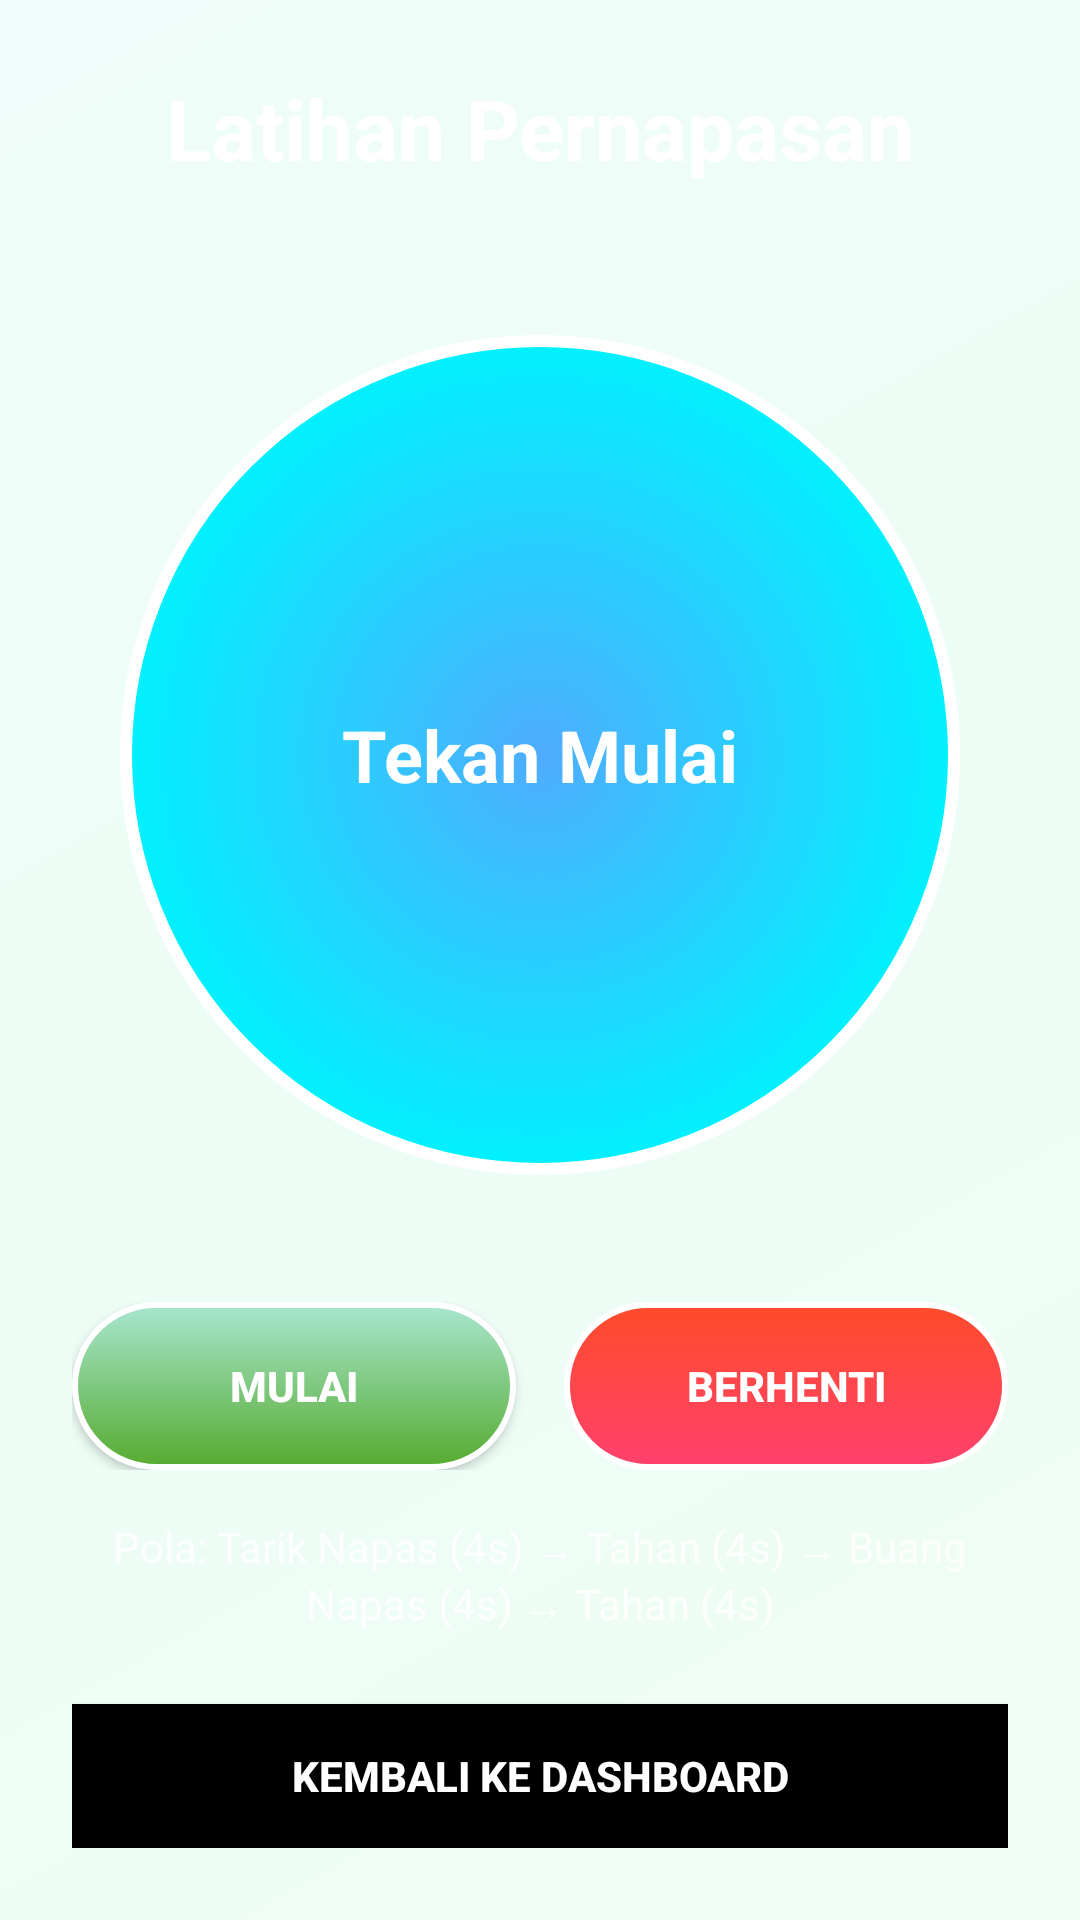

This screen was rendered from an Android layout file. Write that file and the resources it references.
<!-- AndroidManifest.xml: application theme Theme.Loginregister1 -->
<!-- res/layout/activity_mindfulness.xml -->
<?xml version="1.0" encoding="utf-8"?>
<LinearLayout xmlns:android="http://schemas.android.com/apk/res/android"
    android:layout_width="match_parent"
    android:layout_height="match_parent"
    android:orientation="vertical"
    android:background="@drawable/gradient_background"
    android:padding="24dp">

    <TextView
        android:layout_width="match_parent"
        android:layout_height="wrap_content"
        android:text="Latihan Pernapasan"
        android:textSize="28sp"
        android:textStyle="bold"
        android:textColor="@android:color/white"
        android:gravity="center"
        android:layout_marginBottom="24dp" />

    <RelativeLayout
        android:layout_width="match_parent"
        android:layout_height="0dp"
        android:layout_weight="1"
        android:gravity="center">

        <ImageView
            android:id="@+id/breathingCircle"
            android:layout_width="280dp"
            android:layout_height="280dp"
            android:layout_centerInParent="true"
            android:src="@drawable/breathing_circle"
            android:contentDescription="Lingkaran Pernapasan" />

        <TextView
            android:id="@+id/instructionText"
            android:layout_width="wrap_content"
            android:layout_height="wrap_content"
            android:layout_centerInParent="true"
            android:text="Tekan Mulai"
            android:textSize="24sp"
            android:textStyle="bold"
            android:textColor="@android:color/white" />

        <TextView
            android:id="@+id/timerText"
            android:layout_width="wrap_content"
            android:layout_height="wrap_content"
            android:layout_below="@id/instructionText"
            android:layout_centerHorizontal="true"
            android:layout_marginTop="16dp"
            android:text="4"
            android:textSize="48sp"
            android:textStyle="bold"
            android:textColor="@android:color/white"
            android:visibility="gone" />
    </RelativeLayout>

    <LinearLayout
        android:layout_width="match_parent"
        android:layout_height="wrap_content"
        android:orientation="horizontal"
        android:gravity="center"
        android:layout_marginTop="16dp">

        <Button
            android:id="@+id/startButton"
            android:layout_width="0dp"
            android:layout_height="56dp"
            android:layout_weight="1"
            android:text="Mulai"
            android:textStyle="bold"
            android:textColor="@android:color/white"
            android:background="@drawable/button_start"
            android:layout_marginEnd="8dp" />

        <Button
            android:id="@+id/stopButton"
            android:layout_width="0dp"
            android:layout_height="56dp"
            android:layout_weight="1"
            android:text="Berhenti"
            android:textStyle="bold"
            android:textColor="@android:color/white"
            android:background="@drawable/button_stop"
            android:enabled="false"
            android:layout_marginStart="8dp" />
    </LinearLayout>

    <TextView
        android:layout_width="match_parent"
        android:layout_height="wrap_content"
        android:text="Pola: Tarik Napas (4s) → Tahan (4s) → Buang Napas (4s) → Tahan (4s)"
        android:textColor="@android:color/white"
        android:textSize="14sp"
        android:gravity="center"
        android:layout_marginTop="16dp"
        android:alpha="0.8" />

    <Button
        android:id="@+id/backButton"
        android:layout_width="match_parent"
        android:layout_height="wrap_content"
        android:text="Kembali ke Dashboard"
        android:textStyle="bold"
        android:textColor="@android:color/white"
        android:background="@color/black"
        android:layout_marginTop="24dp" />
</LinearLayout>
<!-- resources referenced by this layout -->
<resources>
  <color name="black">#FF000000</color>
  <!-- drawable breathing_circle (drawable) -->
  <?xml version="1.0" encoding="utf-8"?>
  <shape xmlns:android="http://schemas.android.com/apk/res/android"
      android:shape="oval">
      <gradient
          android:startColor="#4facfe"
          android:endColor="#00f2fe"
          android:type="radial"
          android:gradientRadius="140dp" />
      <stroke
          android:width="4dp"
          android:color="@android:color/white" />
  </shape>
  <!-- drawable button_start (drawable) -->
  <?xml version="1.0" encoding="utf-8"?>
  <shape xmlns:android="http://schemas.android.com/apk/res/android"
      android:shape="rectangle">
      <gradient
          android:startColor="#56ab2f"
          android:endColor="#a8e6cf"
          android:angle="90" />
      <corners android:radius="28dp" />
      <stroke
          android:width="2dp"
          android:color="@android:color/white" />
  </shape>
  <!-- drawable button_stop (drawable) -->
  <?xml version="1.0" encoding="utf-8"?>
  <shape xmlns:android="http://schemas.android.com/apk/res/android"
      android:shape="rectangle">
      <gradient
          android:startColor="#ff416c"
          android:endColor="#ff4b2b"
          android:angle="90" />
      <corners android:radius="28dp" />
      <stroke
          android:width="2dp"
          android:color="@android:color/white" />
  </shape>
  <!-- drawable gradient_background (drawable) -->
  <?xml version="1.0" encoding="utf-8"?>
  <shape xmlns:android="http://schemas.android.com/apk/res/android">
      <gradient
          android:startColor="#F0FDF4"
          android:centerColor="#ECFDF5"
          android:endColor="#F0FDFA"
          android:angle="135" />
  </shape>
  <style name="Theme.Loginregister1" parent="Base.Theme.Loginregister1" />
  <style name="Base.Theme.Loginregister1" parent="Theme.Material3.DayNight.NoActionBar">
          
          
      </style>
</resources>
